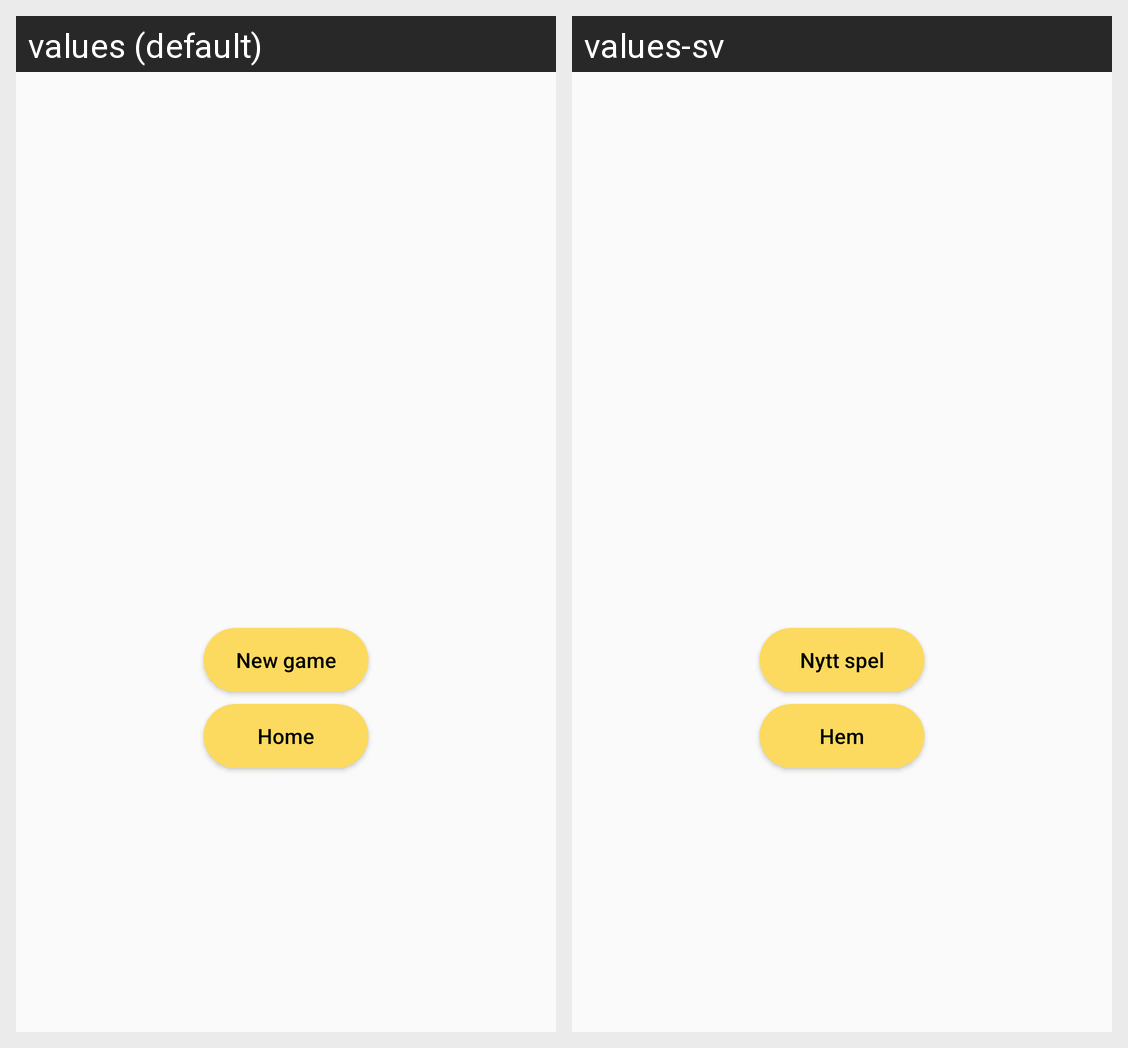

The same Android screen rendered under two of its app's locales, left to right. List the strings drawn on it with the default value and each locale's translation.
Android screen res/layout/activity_winlost_activity.xml rendered under 2 locales, left to right: values (default), values-sv. Device: Nexus 5 (rendered at 1080×1920; each locale shown at half size, 540×960, under a caption strip naming it); theme AppTheme.
Strings drawn on this screen, with the default value and each locale's value (text and hints the layout hard-codes, and strings that could not be matched under every locale, appear in the picture but are not listed):

new_game
  values: New game
  values-sv: Nytt spel

home
  values: Home
  values-sv: Hem
